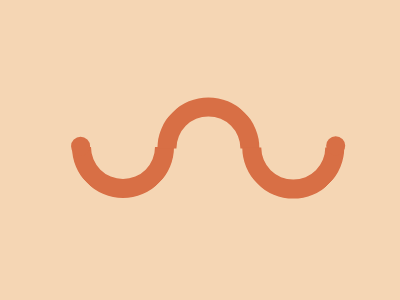

Recreate this image using only HTML and CSS.

<a/>
<b/>
<c/>
<d/>
<e/>
<style>
  body{
   background:#F5D6B4; 
  }
  d,e{
    position:absolute;
    width:1.18rem;
    height:1.18rem;
    background:#D86F45;
    border-radius:50%;
  }
  d{
    transform: translate(-8.05rem,10.75rem);
  }
  e{
    transform: translate(11.25rem,-11.3rem);
  }
  a,b,c{
    width:4rem;
    height:4rem;
	border: 1.24rem solid #D86F45;
    border-radius:50%;
    border-top-color:transparent;
    border-left-color:transparent;
    position:absolute;
  }
  a{
    transform: translate(4rem,5.5rem) rotate(45deg);
  }
  b{
    transform: translate(2.65rem,-4.9rem) rotate(180deg);
  }
  c{
    transform: translate(-4.9rem,2.6rem) rotate(180deg);
  }
</style>